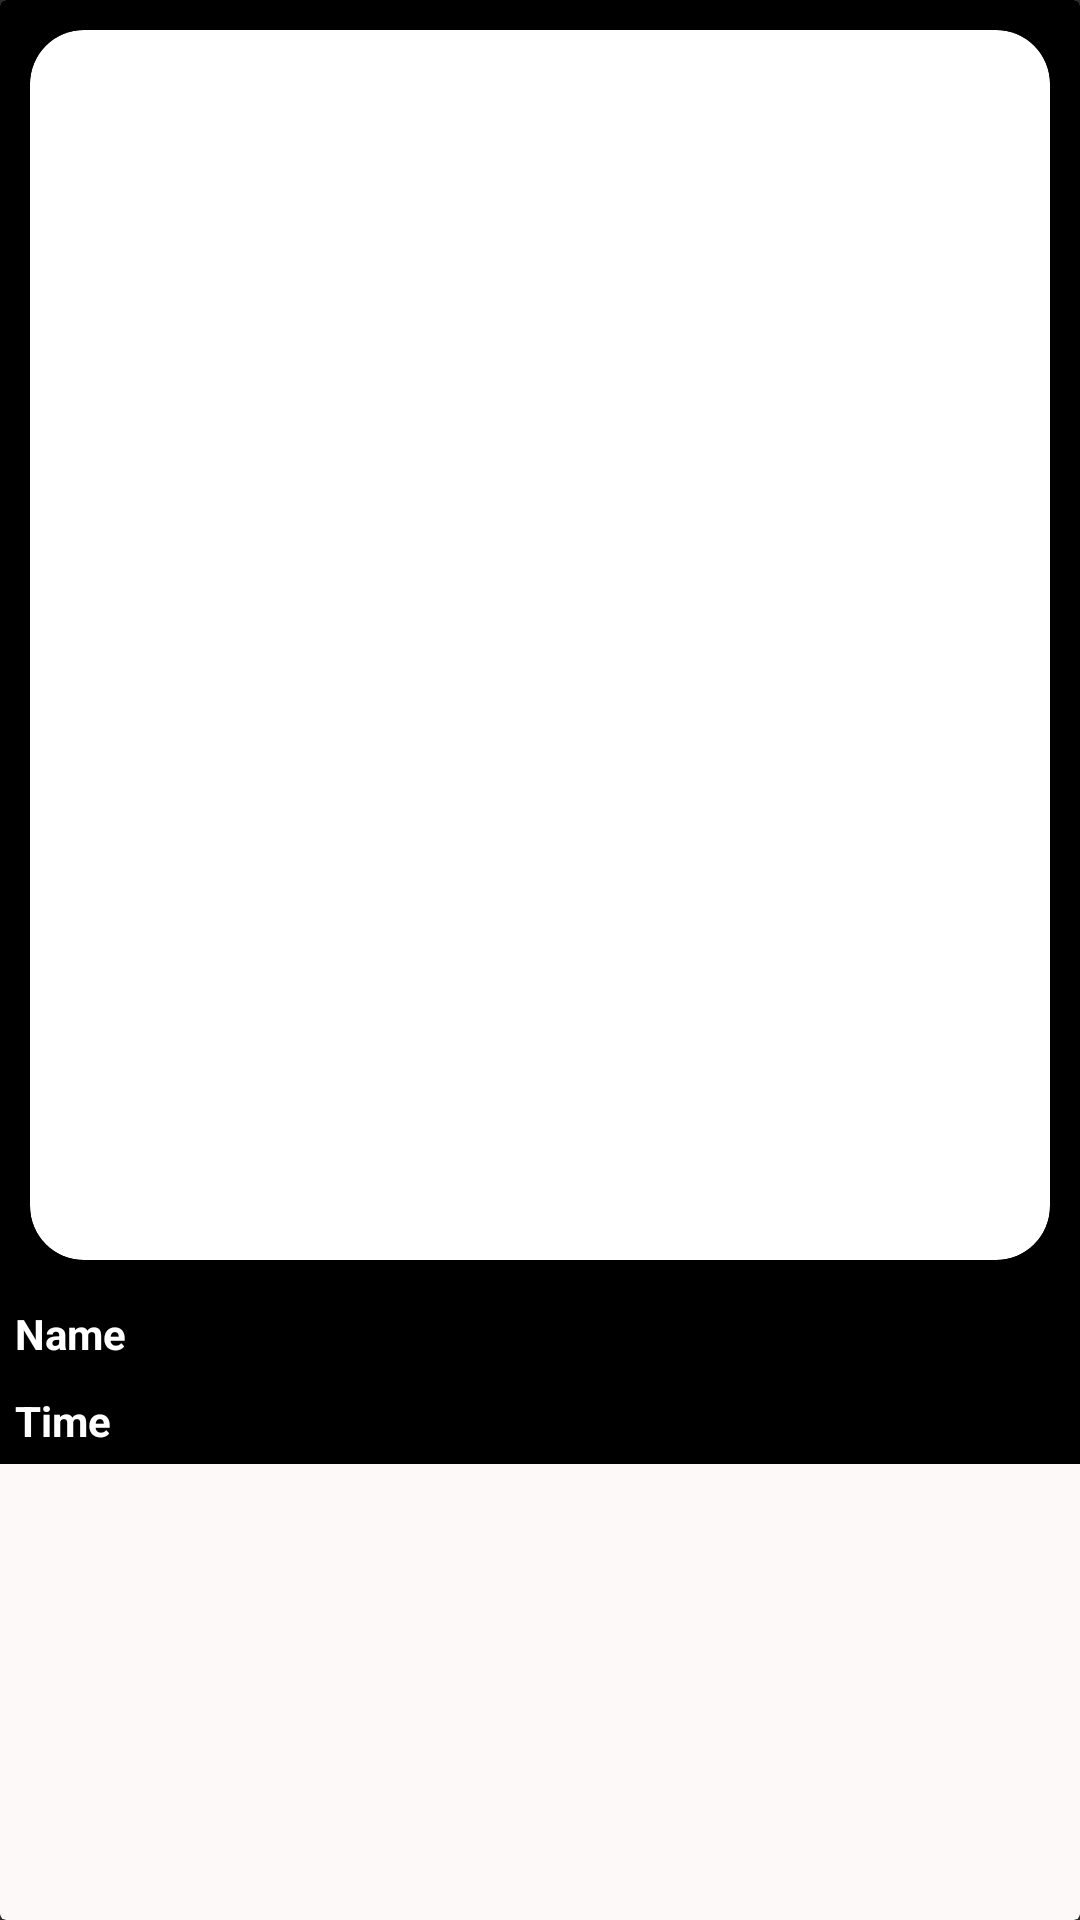

Layout XML and referenced resources for this Android screen:
<!-- AndroidManifest.xml: application theme Theme.AppCompat.NoActionBar -->
<!-- res/layout/news_feed.xml -->
<?xml version="1.0" encoding="utf-8"?>
<androidx.cardview.widget.CardView xmlns:android="http://schemas.android.com/apk/res/android"
    xmlns:app="http://schemas.android.com/apk/res-auto"
    android:layout_width="match_parent"
    android:layout_height="wrap_content"
    android:layout_margin="5dp"
    android:background="#FDFCFC"
    android:backgroundTint="#FDF9F9"
    app:cardBackgroundColor="#000000">

    <LinearLayout
        android:layout_width="match_parent"
        android:layout_height="wrap_content"
        android:background="#000000"

        android:orientation="vertical">

        <androidx.cardview.widget.CardView
            android:layout_width="match_parent"
            android:layout_height="match_parent"
            android:layout_margin="10dp"
            android:elevation="10dp"
            app:cardBackgroundColor="#FFFFFF"
            app:cardCornerRadius="18dp">


            <ImageView
                android:id="@+id/itemImageforRecycle"
                android:layout_width="match_parent"
                android:layout_height="400dp"
                android:layout_margin="5dp"
                android:scaleType="fitXY" />

        </androidx.cardview.widget.CardView>

        <TextView
            android:id="@+id/someInfo"
            android:layout_width="match_parent"
            android:layout_height="wrap_content"
            android:layout_margin="5dp"
            android:text="Name"
            android:textColor="#FFFFFF"
            android:textStyle="bold" />

        <TextView
            android:id="@+id/timestamp"
            android:layout_width="match_parent"
            android:layout_height="wrap_content"
            android:layout_margin="5dp"
            android:text="Time"
            android:textColor="#FFFFFF"
            android:textStyle="bold" />
    </LinearLayout>
</androidx.cardview.widget.CardView>
<!-- resources referenced by this layout -->
<resources>

</resources>
